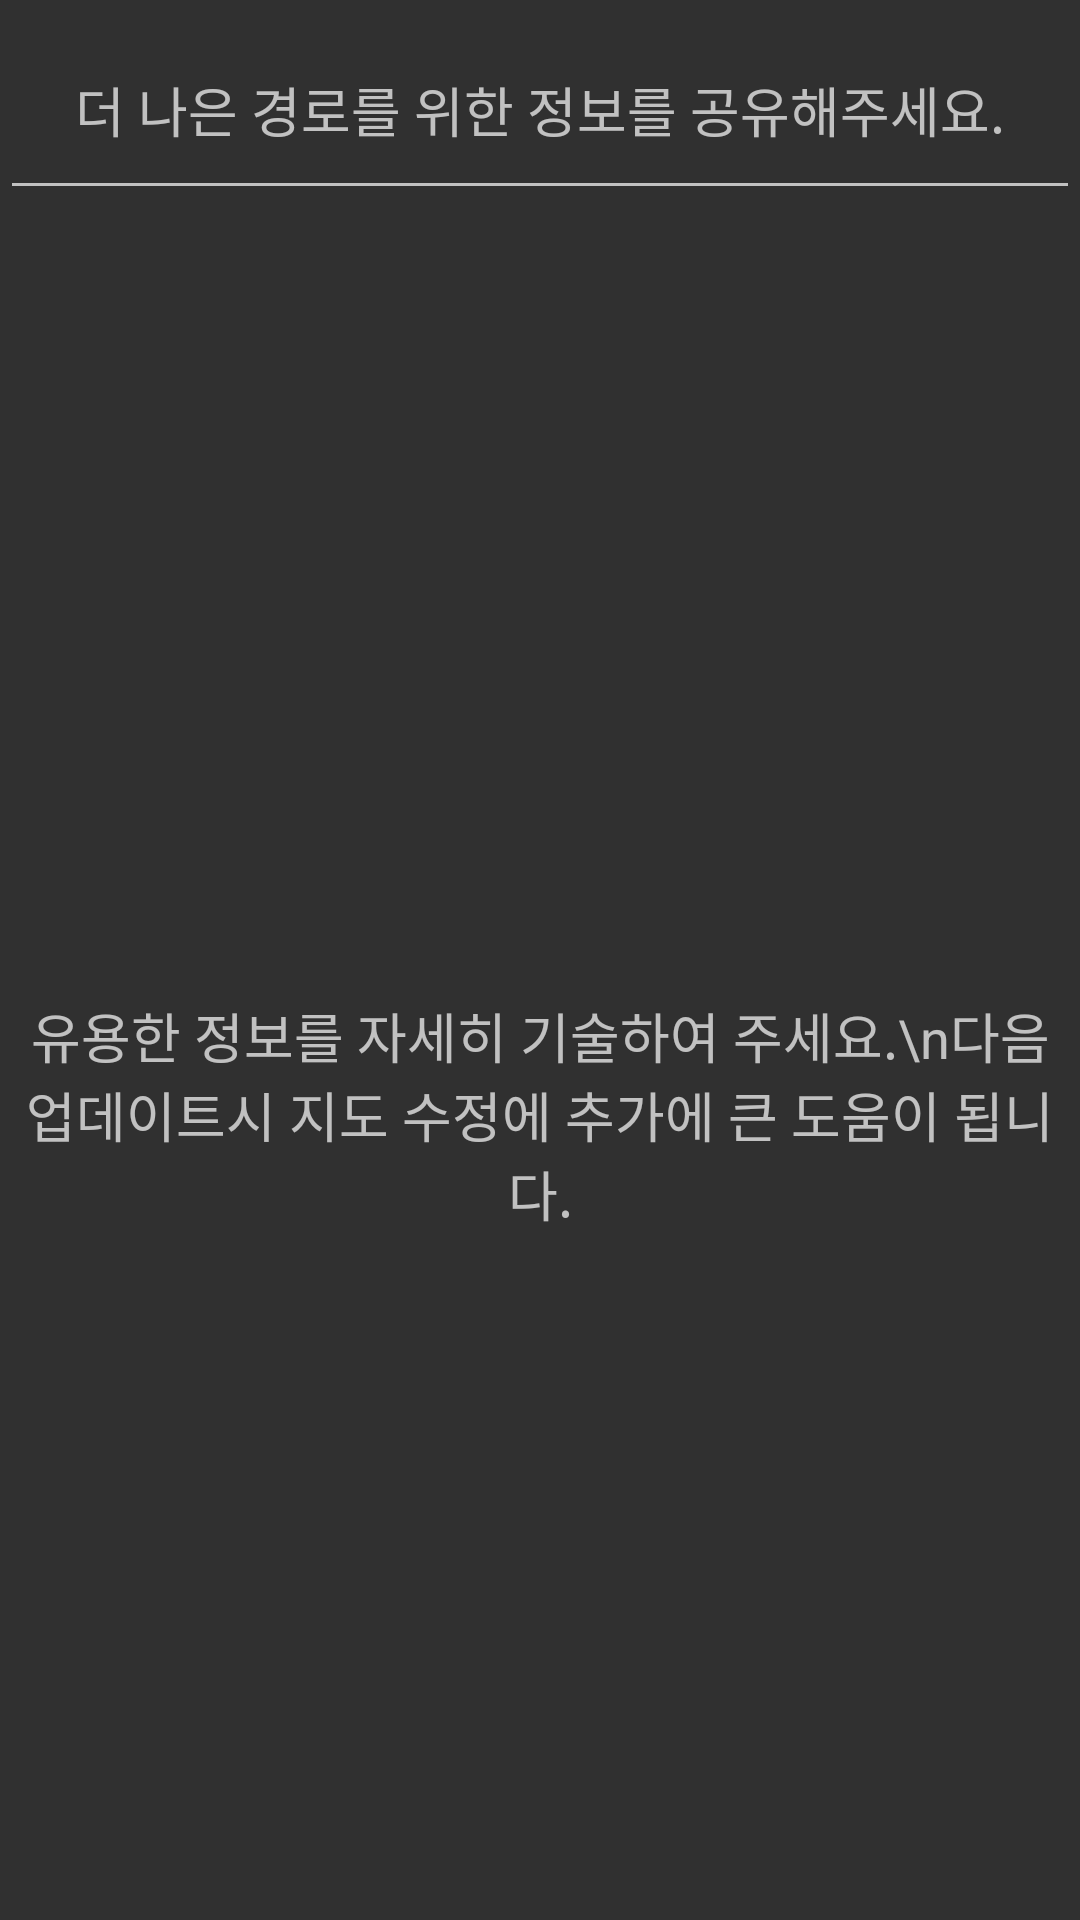

Produce the Android XML layout that renders to this screen, including the resource entries it uses.
<!-- AndroidManifest.xml: application theme Theme.AppCompat.NoActionBar -->
<!-- res/layout/layout_review_report.xml -->
<?xml version="1.0" encoding="utf-8"?>
<LinearLayout xmlns:android="http://schemas.android.com/apk/res/android"
    android:layout_width="match_parent"
    android:layout_height="match_parent"
    android:orientation="vertical">

    <LinearLayout
        android:layout_width="match_parent"
        android:layout_height="70dp"
        android:orientation="horizontal">

        <EditText
            android:id="@+id/editTextTextMultiLine"
            android:layout_width="match_parent"
            android:layout_height="70dp"
            android:layout_weight="1"
            android:ems="10"
            android:gravity="center"
            android:hint="더 나은 경로를 위한 정보를 공유해주세요."
            android:inputType="textMultiLine" />

    </LinearLayout>

    <LinearLayout
        android:layout_width="match_parent"
        android:layout_height="600dp">

        <EditText
            android:id="@+id/editTextTextMultiLine2"
            android:layout_width="match_parent"
            android:layout_height="600dp"
            android:ems="10"
            android:gravity="center"
            android:hint="유용한 정보를 자세히 기술하여 주세요.\n다음 업데이트시 지도 수정에 추가에 큰 도움이 됩니다."
            android:inputType="textMultiLine" />

    </LinearLayout>

    <LinearLayout
        android:layout_width="match_parent"
        android:layout_height="match_parent"
        android:orientation="horizontal">

        <Button
            android:id="@+id/report_cancel"
            android:layout_width="wrap_content"
            android:layout_height="match_parent"
            android:layout_weight="1"
            android:background="#FFFFFF"
            android:text="취소"
            android:textColor="#03A9F4"
            android:textSize="20sp" />

        <Button
            android:id="@+id/report_commit"
            android:layout_width="wrap_content"
            android:layout_height="match_parent"
            android:layout_weight="1"
            android:background="#03A9F4"
            android:text="제보"
            android:textColor="#FFFFFF"
            android:textSize="20sp"
            android:textStyle="normal" />
    </LinearLayout>

</LinearLayout>
<!-- resources referenced by this layout -->
<resources>

</resources>
